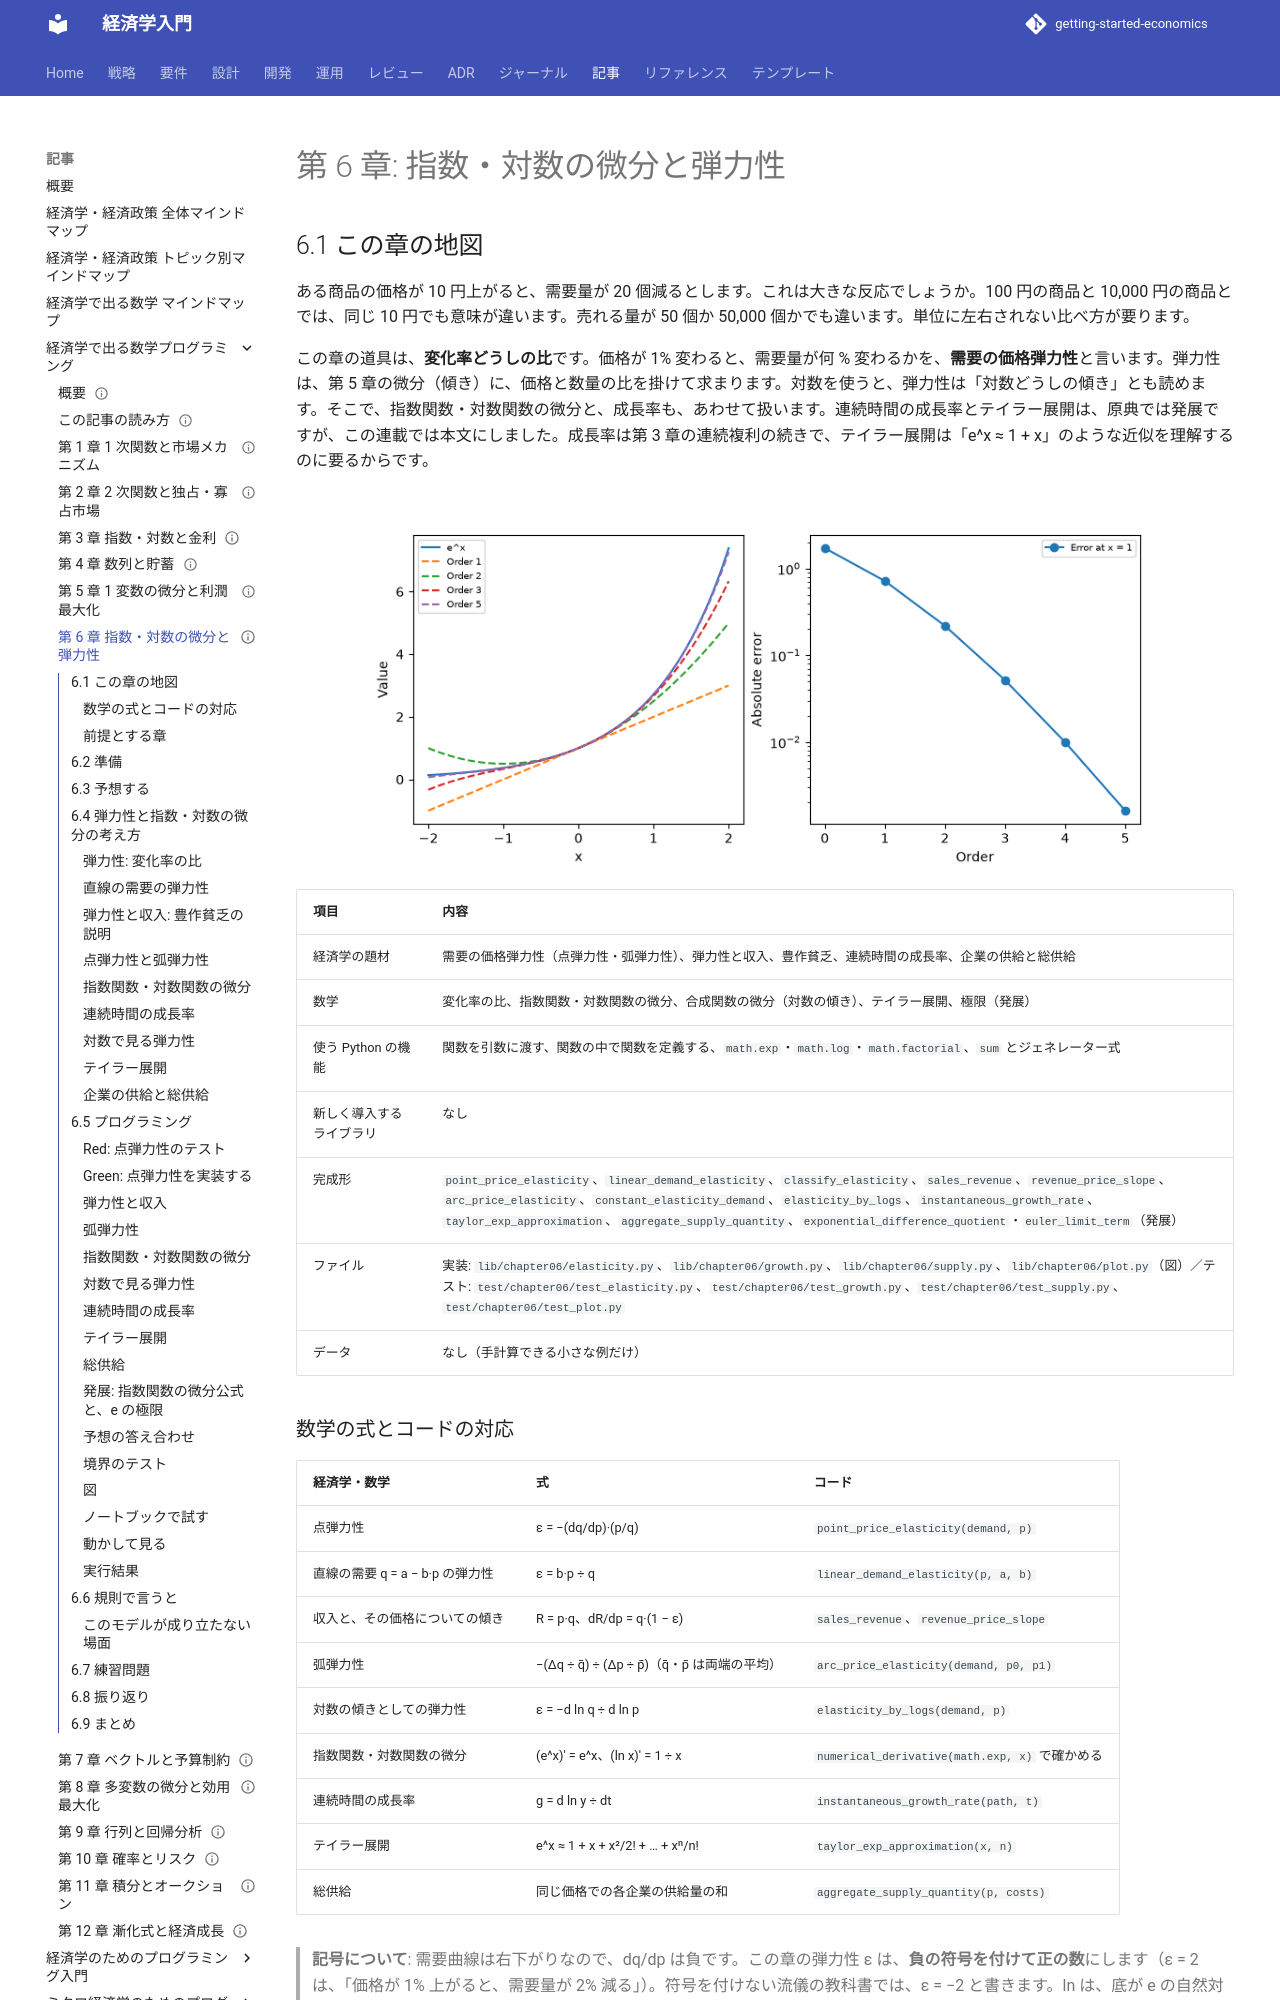

repository: k2works/getting-started-economics · page: article/math-for-economics-programming/06-elasticity-and-growth-rates/index.html · generator: mkdocs

---
type: Article
title: "第 6 章: 指数・対数の微分と弾力性"
description: "需要の価格弾力性を、公式と数値微分の両方で求め、弾力性と収入の関係で第 1 章の豊作貧乏を説明する。点弾力性と弧弾力性の違い、対数の傾きとしての弾力性、指数・対数関数の微分、連続時間の成長率、e^x のテイラー展開、企業の供給を横に足す総供給も、関数とテストで確かめる。"
tags: [article,math-for-economics-programming,python]
status: draft
generated: { by: claude-code/claude-opus-5-5, at: 2026-11-22T00:00:00Z }
---

# 第 6 章: 指数・対数の微分と弾力性

## 6.1 この章の地図

ある商品の価格が 10 円上がると、需要量が 20 個減るとします。これは大きな反応でしょうか。100 円の商品と 10,000 円の商品とでは、同じ 10 円でも意味が違います。売れる量が 50 個か 50,000 個かでも違います。単位に左右されない比べ方が要ります。

この章の道具は、**変化率どうしの比**です。価格が 1% 変わると、需要量が何 % 変わるかを、**需要の価格弾力性**と言います。弾力性は、第 5 章の微分（傾き）に、価格と数量の比を掛けて求まります。対数を使うと、弾力性は「対数どうしの傾き」とも読めます。そこで、指数関数・対数関数の微分と、成長率も、あわせて扱います。連続時間の成長率とテイラー展開は、原典では発展ですが、この連載では本文にしました。成長率は第 3 章の連続複利の続きで、テイラー展開は「e^x ≈ 1 + x」のような近似を理解するのに要るからです。

![左: e^x（実線）と、1・2・3・5 次のテイラー近似（破線）。0 の近くでは、どの近似も e^x に重なる。右: x = 1 での近似の誤差。次数を上げるほど、小さくなる（対数目盛）](images/ch06-taylor-exp.png)

| 項目 | 内容 |
| :--- | :--- |
| 経済学の題材 | 需要の価格弾力性（点弾力性・弧弾力性）、弾力性と収入、豊作貧乏、連続時間の成長率、企業の供給と総供給 |
| 数学 | 変化率の比、指数関数・対数関数の微分、合成関数の微分（対数の傾き）、テイラー展開、極限（発展） |
| 使う Python の機能 | 関数を引数に渡す、関数の中で関数を定義する、`math.exp`・`math.log`・`math.factorial`、`sum` とジェネレーター式 |
| 新しく導入するライブラリ | なし |
| 完成形 | `point_price_elasticity`、`linear_demand_elasticity`、`classify_elasticity`、`sales_revenue`、`revenue_price_slope`、`arc_price_elasticity`、`constant_elasticity_demand`、`elasticity_by_logs`、`instantaneous_growth_rate`、`taylor_exp_approximation`、`aggregate_supply_quantity`、`exponential_difference_quotient`・`euler_limit_term`（発展） |
| ファイル | 実装: `lib/chapter06/elasticity.py`、`lib/chapter06/growth.py`、`lib/chapter06/supply.py`、`lib/chapter06/plot.py`（図）／テスト: `test/chapter06/test_elasticity.py`、`test/chapter06/test_growth.py`、`test/chapter06/test_supply.py`、`test/chapter06/test_plot.py` |
| データ | なし（手計算できる小さな例だけ） |

### 数学の式とコードの対応

| 経済学・数学 | 式 | コード |
| :--- | :--- | :--- |
| 点弾力性 | ε = −(dq/dp)·(p/q) | `point_price_elasticity(demand, p)` |
| 直線の需要 q = a − b·p の弾力性 | ε = b·p ÷ q | `linear_demand_elasticity(p, a, b)` |
| 収入と、その価格についての傾き | R = p·q、dR/dp = q·(1 − ε) | `sales_revenue`、`revenue_price_slope` |
| 弧弾力性 | −(Δq ÷ q̄) ÷ (Δp ÷ p̄)（q̄・p̄ は両端の平均） | `arc_price_elasticity(demand, p0, p1)` |
| 対数の傾きとしての弾力性 | ε = −d ln q ÷ d ln p | `elasticity_by_logs(demand, p)` |
| 指数関数・対数関数の微分 | (e^x)' = e^x、(ln x)' = 1 ÷ x | `numerical_derivative(math.exp, x)` で確かめる |
| 連続時間の成長率 | g = d ln y ÷ dt | `instantaneous_growth_rate(path, t)` |
| テイラー展開 | e^x ≈ 1 + x + x²/2! + … + xⁿ/n! | `taylor_exp_approximation(x, n)` |
| 総供給 | 同じ価格での各企業の供給量の和 | `aggregate_supply_quantity(p, costs)` |

> **記号について**: 需要曲線は右下がりなので、dq/dp は負です。この章の弾力性 ε は、**負の符号を付けて正の数**にします（ε = 2 は、「価格が 1% 上がると、需要量が 2% 減る」）。符号を付けない流儀の教科書では、ε = −2 と書きます。ln は、底が e の自然対数です（第 3 章）。図の軸と凡例は、Matplotlib で日本語のフォントを避けるため、英語にしています。

### 前提とする章

| できること | 場所 |
| :--- | :--- |
| 需要曲線 q = a − b·p と均衡、豊作貧乏 | [第 1 章](01-linear-functions-and-markets.md) |
| 指数・対数、自然対数 e、連続複利、対数収益率 | [第 3 章](03-exponents-logarithms-and-interest.md) |
| 数値微分（中心差分）、費用関数、P = MC の利潤最大化 | [第 5 章](05-derivatives-and-profit-maximization.md) |

第 5 章の `numerical_derivative`・`Polynomial`・`profit_maximizing_quantity` を、そのまま import して使います。この章に、その実装は再掲しません。需要曲線と弾力性の**経済学としての意味**は、[ミクロ経済学のためのプログラミング（初級）の第 3 章](../micro-basics-programming/03-demand-curve-and-elasticity.md) で扱います。供給曲線は、[同じ連載の第 7 章](../micro-basics-programming/07-profit-maximization-and-supply.md) です。
